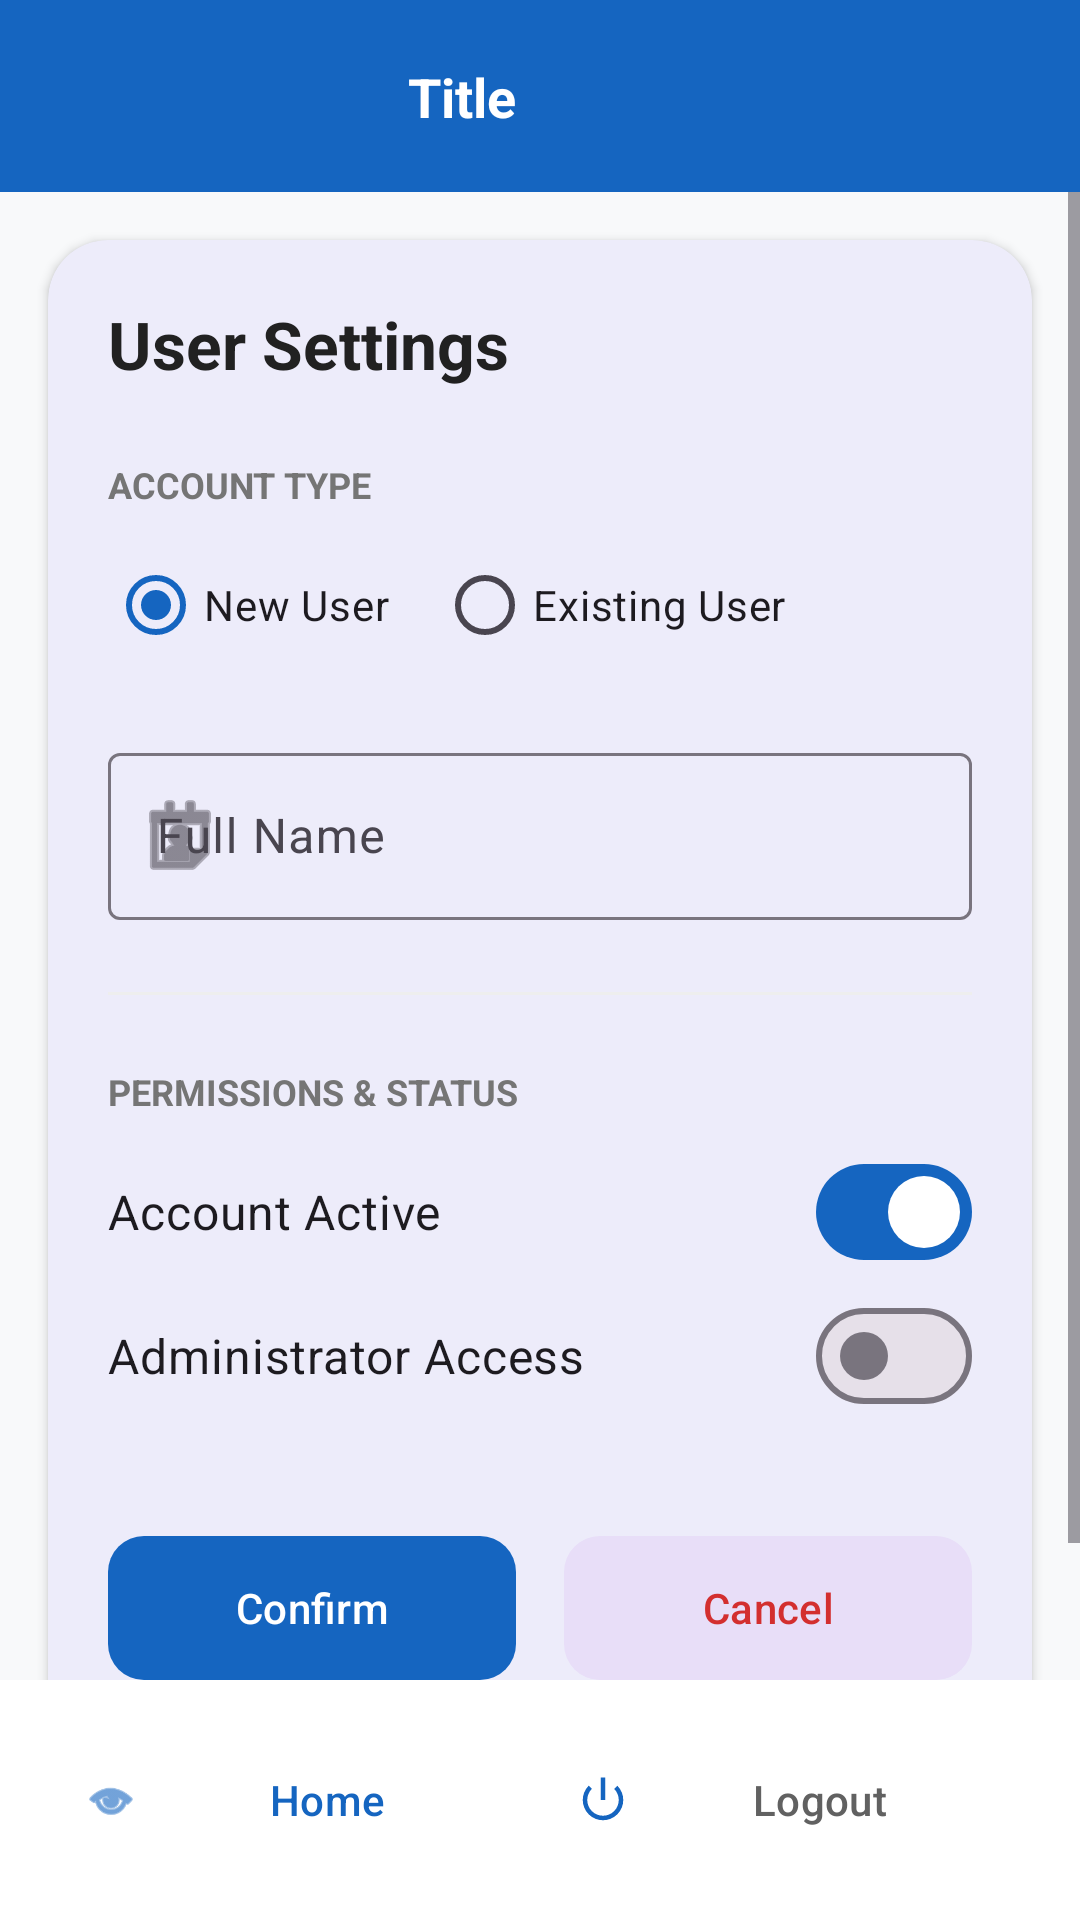

Reconstruct the res/layout file that produces this screen, plus the resources it refers to.
<!-- AndroidManifest.xml: application theme Theme.LibraryManagement -->
<!-- res/layout/activity_user_management.xml -->
<?xml version="1.0" encoding="utf-8"?>
<androidx.constraintlayout.widget.ConstraintLayout xmlns:android="http://schemas.android.com/apk/res/android"
    xmlns:app="http://schemas.android.com/apk/res-auto"
    android:layout_width="match_parent"
    android:layout_height="match_parent"
    android:background="#F8F9FA">

    <include
        android:id="@+id/include_toolbar"
        layout="@layout/toolbar_layout" />

    <ScrollView
        android:layout_width="match_parent"
        android:layout_height="0dp"
        android:clipToPadding="false"
        android:paddingBottom="24dp"
        app:layout_constraintBottom_toTopOf="@id/layout_bottom_buttons"
        app:layout_constraintTop_toBottomOf="@id/include_toolbar">

        <com.google.android.material.card.MaterialCardView
            android:layout_width="match_parent"
            android:layout_height="wrap_content"
            android:layout_margin="16dp"
            app:cardCornerRadius="20dp"
            app:cardElevation="2dp"
            app:strokeWidth="0dp">

            <LinearLayout
                android:layout_width="match_parent"
                android:layout_height="wrap_content"
                android:orientation="vertical"
                android:padding="20dp">

                <TextView
                    android:layout_width="wrap_content"
                    android:layout_height="wrap_content"
                    android:layout_marginBottom="24dp"
                    android:text="User Settings"
                    android:textColor="#212121"
                    android:textSize="22sp"
                    android:textStyle="bold" />

                <TextView
                    android:layout_width="wrap_content"
                    android:layout_height="wrap_content"
                    android:text="Account Type"
                    android:textColor="#757575"
                    android:textSize="12sp"
                    android:textStyle="bold"
                    android:textAllCaps="true" />

                <RadioGroup
                    android:id="@+id/rg_user_type"
                    android:layout_width="match_parent"
                    android:layout_height="wrap_content"
                    android:layout_marginTop="8dp"
                    android:orientation="horizontal">
                    <com.google.android.material.radiobutton.MaterialRadioButton
                        android:id="@+id/rb_new_user"
                        android:layout_width="wrap_content"
                        android:layout_height="wrap_content"
                        android:layout_marginEnd="16dp"
                        android:checked="true"
                        android:text="New User" />
                    <com.google.android.material.radiobutton.MaterialRadioButton
                        android:id="@+id/rb_existing_user"
                        android:layout_width="wrap_content"
                        android:layout_height="wrap_content"
                        android:text="Existing User" />
                </RadioGroup>

                <com.google.android.material.textfield.TextInputLayout
                    style="@style/Widget.Material3.TextInputLayout.OutlinedBox"
                    android:layout_width="match_parent"
                    android:layout_height="wrap_content"
                    android:layout_marginTop="20dp"
                    android:hint="Full Name"
                    app:startIconDrawable="@android:drawable/ic_menu_my_calendar">
                    <com.google.android.material.textfield.TextInputEditText
                        android:id="@+id/et_name"
                        android:layout_width="match_parent"
                        android:layout_height="wrap_content"
                        android:inputType="textPersonName" />
                </com.google.android.material.textfield.TextInputLayout>

                <View
                    android:layout_width="match_parent"
                    android:layout_height="1dp"
                    android:layout_marginVertical="24dp"
                    android:background="#EEEEEE" />

                <TextView
                    android:layout_width="wrap_content"
                    android:layout_height="wrap_content"
                    android:layout_marginBottom="8dp"
                    android:text="Permissions &amp; Status"
                    android:textColor="#757575"
                    android:textSize="12sp"
                    android:textStyle="bold"
                    android:textAllCaps="true" />

                <com.google.android.material.materialswitch.MaterialSwitch
                    android:id="@+id/cb_active"
                    android:layout_width="match_parent"
                    android:layout_height="wrap_content"
                    android:checked="true"
                    android:paddingVertical="8dp"
                    android:text="Account Active"
                    android:textSize="16sp" />

                <com.google.android.material.materialswitch.MaterialSwitch
                    android:id="@+id/cb_admin"
                    android:layout_width="match_parent"
                    android:layout_height="wrap_content"
                    android:paddingVertical="8dp"
                    android:text="Administrator Access"
                    android:textSize="16sp" />

                <TextView
                    android:id="@+id/tv_page_error"
                    android:layout_width="wrap_content"
                    android:layout_height="wrap_content"
                    android:layout_marginTop="16dp"
                    android:textColor="#D32F2F"
                    android:textSize="12sp"
                    android:visibility="gone" />

                <LinearLayout
                    android:layout_width="match_parent"
                    android:layout_height="wrap_content"
                    android:layout_marginTop="32dp"
                    android:orientation="horizontal">
                    <com.google.android.material.button.MaterialButton
                        android:id="@+id/btn_confirm"
                        style="@style/Widget.Material3.Button"
                        android:layout_width="0dp"
                        android:layout_height="56dp"
                        android:layout_marginEnd="8dp"
                        android:layout_weight="1"
                        android:text="Confirm"
                        app:cornerRadius="12dp" />
                    <com.google.android.material.button.MaterialButton
                        android:id="@+id/btn_cancel"
                        style="@style/Widget.Material3.Button.TonalButton"
                        android:layout_width="0dp"
                        android:layout_height="56dp"
                        android:layout_marginStart="8dp"
                        android:layout_weight="1"
                        android:text="Cancel"
                        android:textColor="#D32F2F"
                        app:cornerRadius="12dp" />
                </LinearLayout>

            </LinearLayout>
        </com.google.android.material.card.MaterialCardView>
    </ScrollView>

    <LinearLayout
        android:id="@+id/layout_bottom_buttons"
        android:layout_width="match_parent"
        android:layout_height="wrap_content"
        android:background="@color/white"
        android:orientation="horizontal"
        android:padding="16dp"
        app:layout_constraintBottom_toBottomOf="parent">
        <com.google.android.material.button.MaterialButton
            android:id="@+id/btn_home"
            style="@style/Widget.Material3.Button.TextButton"
            android:layout_width="0dp"
            android:layout_height="wrap_content"
            android:layout_weight="1"
            android:text="Home"
            app:icon="@android:drawable/ic_menu_view" />
        <com.google.android.material.button.MaterialButton
            android:id="@+id/btn_logout"
            style="@style/Widget.Material3.Button.TextButton"
            android:layout_width="0dp"
            android:layout_height="wrap_content"
            android:layout_weight="1"
            android:text="Logout"
            android:textColor="#616161"
            app:icon="@android:drawable/ic_lock_power_off" />
    </LinearLayout>

    <ProgressBar
        android:id="@+id/progress_bar"
        android:layout_width="wrap_content"
        android:layout_height="wrap_content"
        android:elevation="10dp"
        android:visibility="gone"
        app:layout_constraintBottom_toBottomOf="parent"
        app:layout_constraintEnd_toEndOf="parent"
        app:layout_constraintStart_toStartOf="parent"
        app:layout_constraintTop_toTopOf="parent" />

</androidx.constraintlayout.widget.ConstraintLayout>
<!-- res/layout/toolbar_layout.xml (included above) -->
<?xml version="1.0" encoding="utf-8"?>
<com.google.android.material.appbar.MaterialToolbar xmlns:android="http://schemas.android.com/apk/res/android"
    xmlns:app="http://schemas.android.com/apk/res-auto"
    android:id="@+id/toolbar"
    android:layout_width="match_parent"
    android:layout_height="?attr/actionBarSize"
    android:background="@color/colorPrimary"
    android:elevation="4dp"
    app:contentInsetStart="0dp">

    <androidx.constraintlayout.widget.ConstraintLayout
        android:layout_width="match_parent"
        android:layout_height="match_parent">

        <ImageButton
            android:id="@+id/btn_back"
            android:layout_width="48dp"
            android:layout_height="48dp"
            android:layout_marginStart="4dp"
            android:background="?attr/selectableItemBackgroundBorderless"
            android:contentDescription="Back"
            android:padding="12dp"
            android:src="@drawable/ic_back_white"
            android:visibility="gone"
            app:layout_constraintBottom_toBottomOf="parent"
            app:layout_constraintStart_toStartOf="parent"
            app:layout_constraintTop_toTopOf="parent" />

        <TextView
            android:id="@+id/toolbar_title"
            android:layout_width="0dp"
            android:layout_height="wrap_content"
            android:layout_marginHorizontal="16dp"
            android:gravity="center"
            android:text="Title"
            android:textColor="@color/white"
            android:textSize="18sp"
            android:textStyle="bold"
            app:layout_constraintBottom_toBottomOf="parent"
            app:layout_constraintEnd_toStartOf="@+id/btn_toolbar_home"
            app:layout_constraintStart_toEndOf="@+id/btn_back"
            app:layout_constraintTop_toTopOf="parent" />

        <ImageButton
            android:id="@+id/btn_toolbar_home"
            android:layout_width="48dp"
            android:layout_height="48dp"
            android:layout_marginEnd="4dp"
            android:background="?attr/selectableItemBackgroundBorderless"
            android:contentDescription="Home"
            android:padding="12dp"
            android:src="@drawable/ic_home_white"
            app:layout_constraintBottom_toBottomOf="parent"
            app:layout_constraintEnd_toEndOf="parent"
            app:layout_constraintTop_toTopOf="parent" />

    </androidx.constraintlayout.widget.ConstraintLayout>

</com.google.android.material.appbar.MaterialToolbar>
<!-- resources referenced by this layout -->
<resources>
  <color name="colorPrimary">#1565C0</color>
  <color name="white">#FFFFFFFF</color>
  <style name="Theme.LibraryManagement" parent="Theme.Material3.Light.NoActionBar">
          
          <item name="colorPrimary">@color/colorPrimary</item>
          <item name="colorPrimaryVariant">@color/colorPrimaryDark</item>
          <item name="colorOnPrimary">@color/colorButtonText</item>
          
          <item name="colorSecondary">@color/colorAccent</item>
          <item name="colorSecondaryVariant">@color/colorAccent</item>
          <item name="colorOnSecondary">@color/black</item>
          
          <item name="android:statusBarColor">@color/colorPrimaryDark</item>
          
      </style>
  <color name="colorPrimaryDark">#003c8f</color>
  <color name="colorButtonText">#FFFFFF</color>
  <color name="colorAccent">#FF6F00</color>
  <color name="black">#FF000000</color>
</resources>
